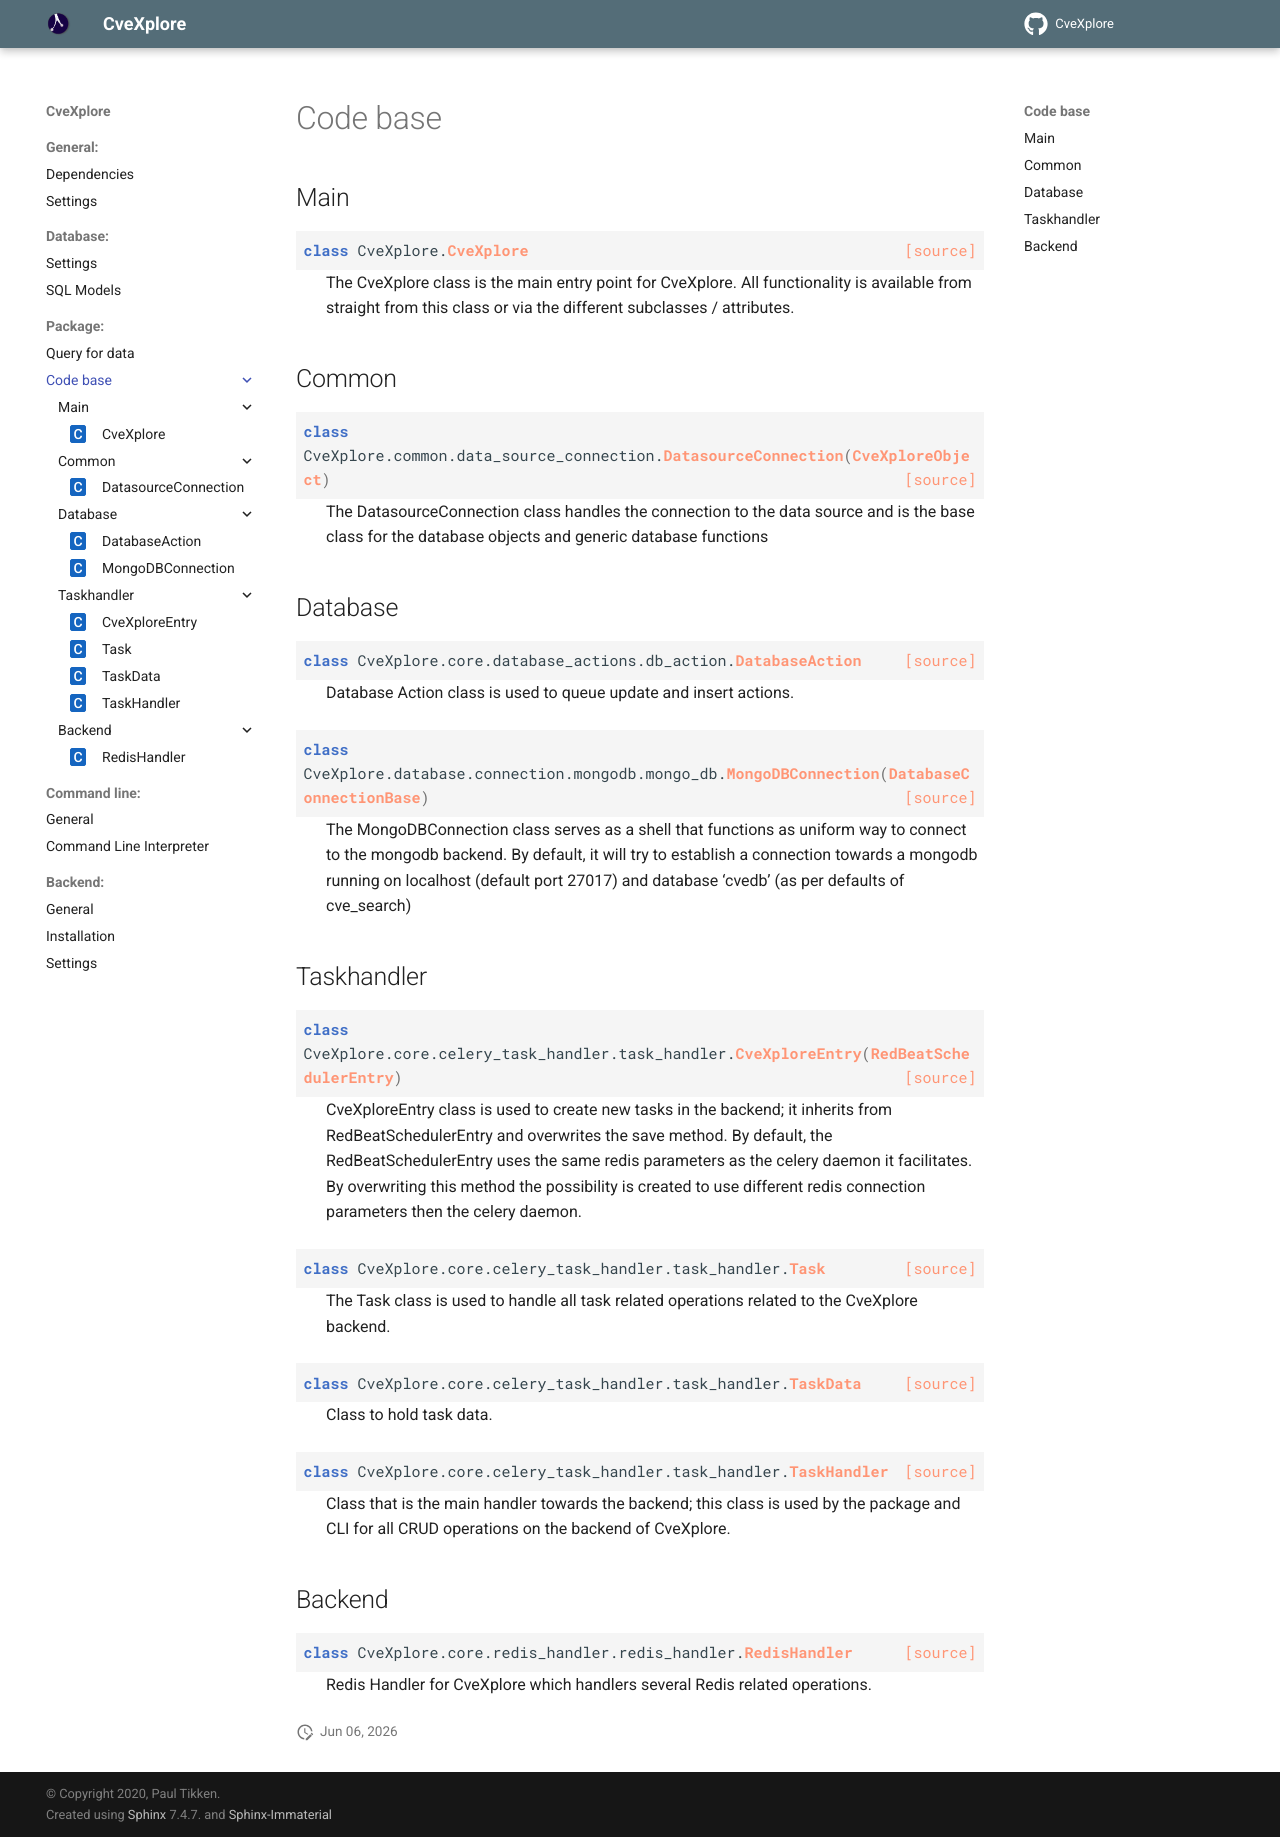

repository: cve-search/CveXplore · page: package/code_base.html · generator: sphinx

Code base
---------

Main
####
.. python-apigen-group:: main

Common
######
.. python-apigen-group:: common

Database
########
.. python-apigen-group:: database

Taskhandler
###########
.. python-apigen-group:: taskhandler

Backend
#######
.. python-apigen-group:: backend
